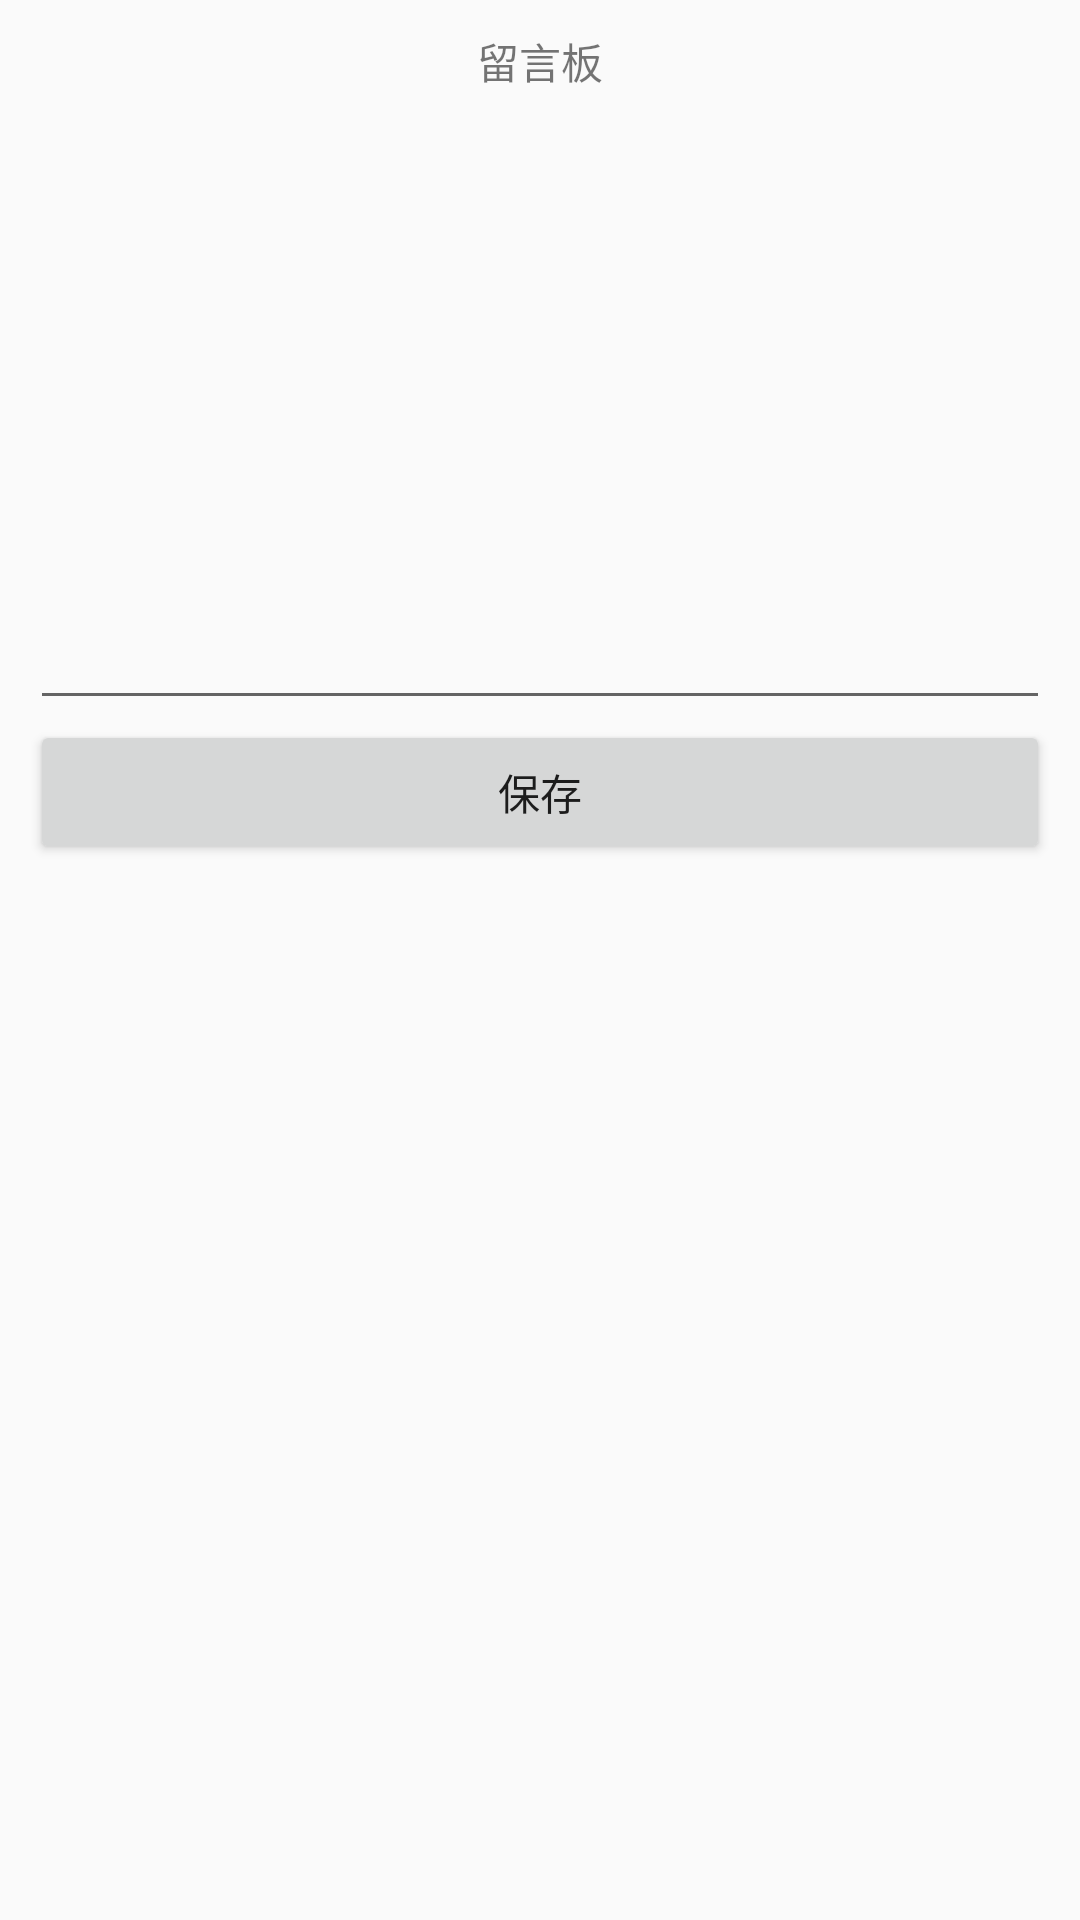

Reconstruct the res/layout file that produces this screen, plus the resources it refers to.
<!-- AndroidManifest.xml: application theme TranslucentTheme -->
<!-- res/layout/activity_demo.xml -->
<?xml version="1.0" encoding="utf-8"?>

<android.support.constraint.ConstraintLayout xmlns:android="http://schemas.android.com/apk/res/android"
    xmlns:app="http://schemas.android.com/apk/res-auto"
    xmlns:tools="http://schemas.android.com/tools"
    android:layout_width="match_parent"
    android:layout_height="match_parent"
    android:padding="10dp"
    tools:context=".activity.DemoActivity"
    >

    <TextView
        android:layout_width="match_parent"
        android:layout_height="20dp"
        android:text="留言板"
        android:gravity="center"
        tools:ignore="MissingConstraints" />

    <EditText
        android:layout_width="match_parent"
        android:layout_height="wrap_content"
        android:id="@+id/et_message"
        android:height="200dp"
        tools:ignore="MissingConstraints"
        android:gravity="top"
        android:layout_marginTop="30dp"
        app:layout_constraintLeft_toLeftOf="parent"
        app:layout_constraintTop_toTopOf="parent"
        android:padding="10dp"
        />

    <Button
        android:onClick="saveData"
        android:layout_width="match_parent"
        android:layout_height="wrap_content"
        android:text="保存"
        android:id="@+id/bt_save"
        tools:ignore="MissingConstraints"
        android:layout_marginTop="230dp"
        app:layout_constraintLeft_toLeftOf="parent"
        app:layout_constraintTop_toTopOf="parent"
        />

    <android.support.v7.widget.RecyclerView
        android:layout_width="match_parent"
        android:layout_height="match_parent"
        android:layout_marginTop="280dp"
        android:id="@+id/rl_content"
        >

    </android.support.v7.widget.RecyclerView>

</android.support.constraint.ConstraintLayout>
<!-- resources referenced by this layout -->
<resources>
  <style name="TranslucentTheme" parent="Theme.AppCompat.Light.DarkActionBar">
          <item name="android:windowTranslucentStatus" tools:targetApi="kitkat">true</item>
          
          
          <item name="android:statusBarColor" tools:targetApi="lollipop">@color/transparent</item>
          <item name="android:activityOpenEnterAnimation">@android:anim/fade_out</item>
      </style>
  <color name="transparent">#00000000</color>
</resources>
